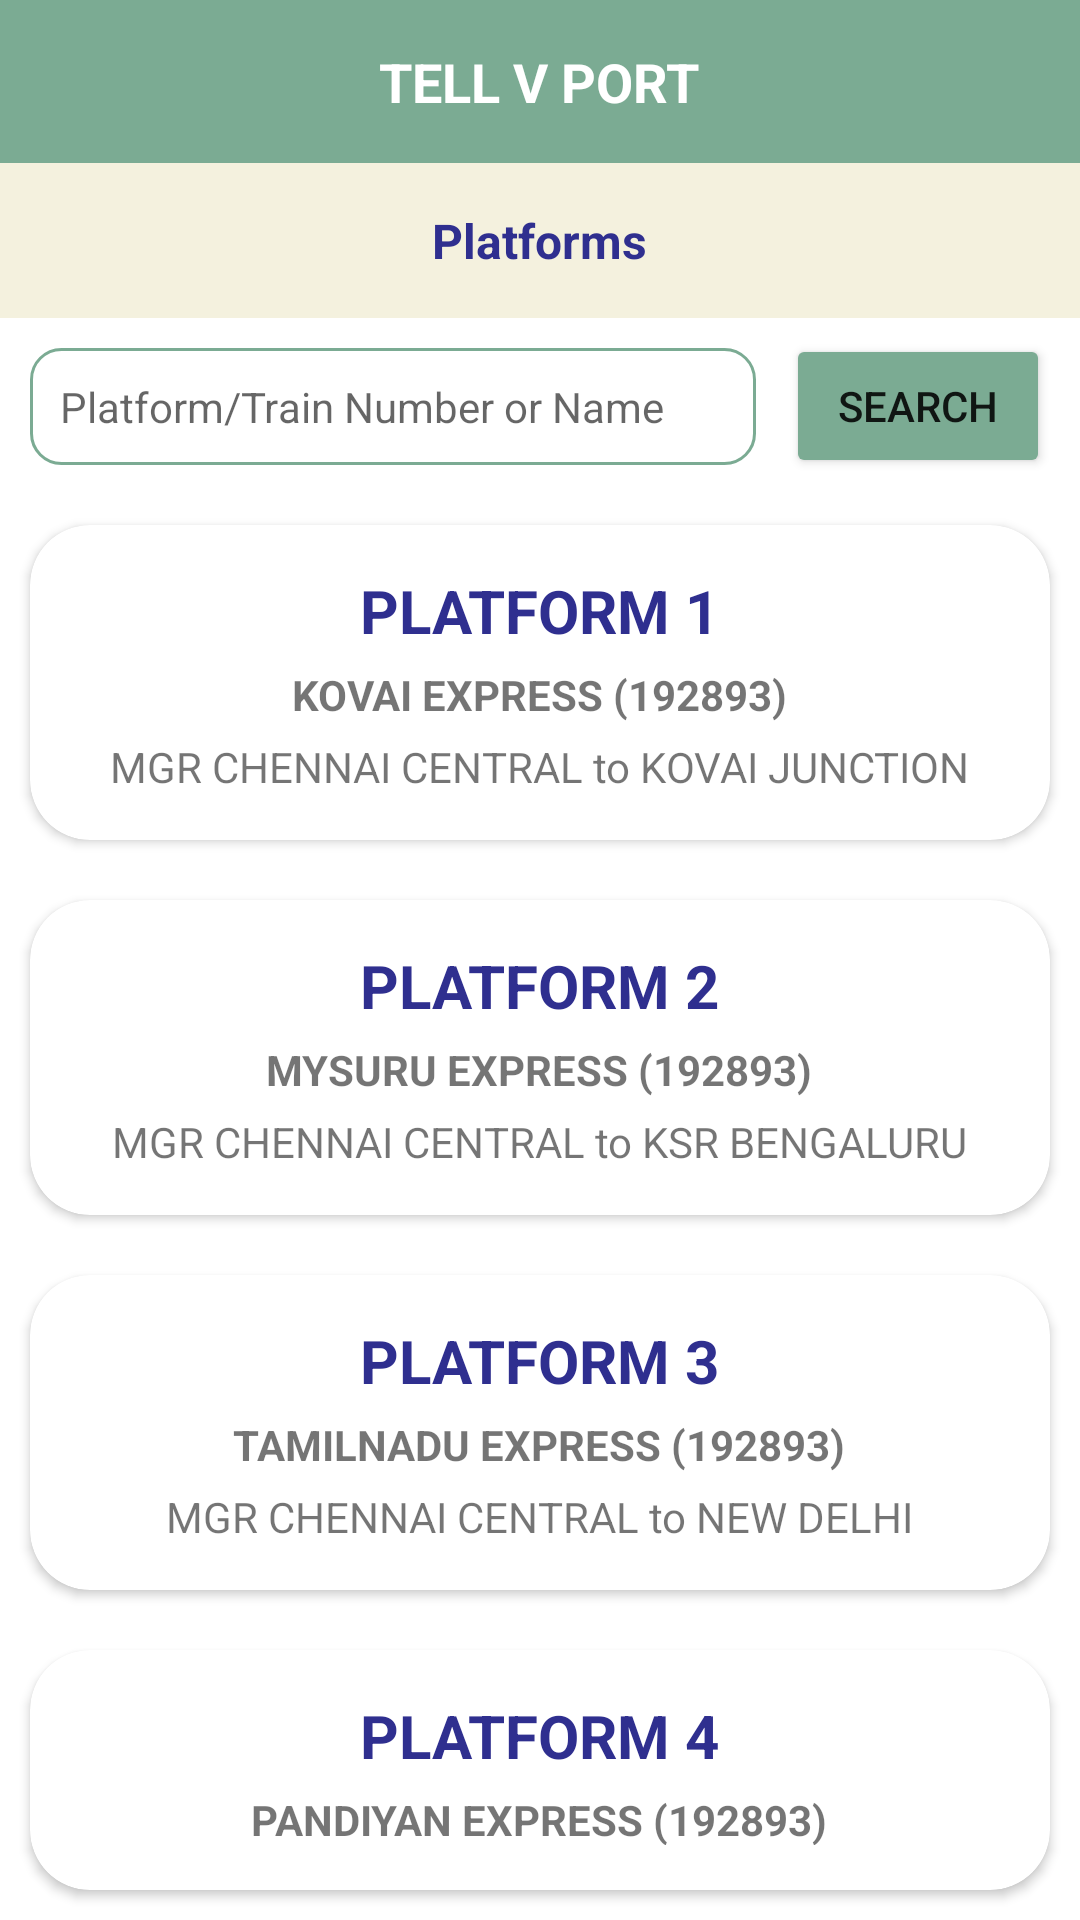

Reconstruct the res/layout file that produces this screen, plus the resources it refers to.
<!-- AndroidManifest.xml: application theme Theme.MyApp -->
<!-- res/layout/activity_platforms.xml -->
<?xml version="1.0" encoding="utf-8"?>
<RelativeLayout xmlns:android="http://schemas.android.com/apk/res/android"
    xmlns:tools="http://schemas.android.com/tools"
    xmlns:app="http://schemas.android.com/apk/res-auto"
    android:id="@+id/main"
    android:background="@color/white"
    android:orientation="vertical"
    android:layout_width="match_parent"
    android:layout_height="match_parent"
    tools:context=".views.MainActivity">

    <RelativeLayout
        android:id="@+id/topbar"
        android:layout_width="match_parent"
        android:layout_height="wrap_content"
        android:layout_alignParentTop="true"
        android:paddingTop="15sp"
        android:paddingBottom="15sp"
        android:background="@color/primary">

        <TextView
            android:layout_width="wrap_content"
            android:layout_height="wrap_content"
            android:layout_centerInParent="true"
            android:textColor="@color/white"
            android:textSize="18sp"
            android:textStyle="bold"
            android:text="@string/app_header" />

    </RelativeLayout>

    <LinearLayout
        android:id="@+id/topheader"
        android:layout_below="@id/topbar"
        android:layout_width="match_parent"
        android:layout_height="wrap_content"
        android:gravity="center"
        android:paddingTop="15sp"
        android:paddingBottom="15sp"
        android:orientation="vertical"
        android:background="@color/secondary">

        <TextView
            android:layout_width="wrap_content"
            android:layout_height="wrap_content"
            android:maxWidth="220sp"
            android:textColor="@color/primary_text"
            android:textSize="16sp"
            android:textStyle="bold"
            android:text="@string/header_platforms" />

    </LinearLayout>

    <LinearLayout
        android:layout_below="@id/topheader"
        android:layout_width="match_parent"
        android:layout_height="match_parent"
        android:orientation="vertical"
        android:background="@color/white">

        <LinearLayout
            android:layout_width="match_parent"
            android:layout_height="wrap_content">

            <EditText
                android:layout_width="0sp"
                android:layout_height="wrap_content"
                android:layout_weight="1"
                android:textSize="14sp"
                android:padding="10sp"
                android:layout_margin="10sp"
                android:background="@drawable/card_background"
                android:hint="Platform/Train Number or Name" />

            <Button
                android:layout_width="wrap_content"
                android:layout_height="wrap_content"
                android:layout_marginEnd="10sp"
                android:backgroundTint="@color/primary"
                android:layout_gravity="center"
                android:text="@string/search" />

        </LinearLayout>

        <androidx.cardview.widget.CardView
            android:layout_width="match_parent"
            android:layout_height="wrap_content"
            android:layout_margin="10sp"
            app:cardCornerRadius="20sp">

            <LinearLayout
                android:id="@+id/card_1"
                android:layout_width="match_parent"
                android:layout_height="wrap_content"
                android:orientation="vertical"
                android:gravity="center"
                android:padding="15sp">

                <TextView
                    android:layout_width="wrap_content"
                    android:layout_height="wrap_content"
                    android:textStyle="bold"
                    android:textSize="20sp"
                    android:textColor="@color/primary_text"
                    android:text="PLATFORM 1" />

                <TextView
                    android:layout_width="wrap_content"
                    android:layout_height="wrap_content"
                    android:paddingTop="5sp"
                    android:textStyle="bold"
                    android:text="KOVAI EXPRESS (192893)" />

                <TextView
                    android:layout_width="wrap_content"
                    android:layout_height="wrap_content"
                    android:paddingTop="5sp"
                    android:text="MGR CHENNAI CENTRAL to KOVAI JUNCTION" />

            </LinearLayout>

        </androidx.cardview.widget.CardView>
        <androidx.cardview.widget.CardView
            android:layout_width="match_parent"
            android:layout_height="wrap_content"
            android:layout_margin="10sp"
            app:cardCornerRadius="20sp">

            <LinearLayout
                android:layout_width="match_parent"
                android:layout_height="wrap_content"
                android:orientation="vertical"
                android:gravity="center"
                android:padding="15sp">

                <TextView
                    android:layout_width="wrap_content"
                    android:layout_height="wrap_content"
                    android:textStyle="bold"
                    android:textSize="20sp"
                    android:textColor="@color/primary_text"
                    android:text="PLATFORM 2" />

                <TextView
                    android:layout_width="wrap_content"
                    android:layout_height="wrap_content"
                    android:paddingTop="5sp"
                    android:textStyle="bold"
                    android:text="MYSURU EXPRESS (192893)" />

                <TextView
                    android:layout_width="wrap_content"
                    android:layout_height="wrap_content"
                    android:paddingTop="5sp"
                    android:text="MGR CHENNAI CENTRAL to KSR BENGALURU" />

            </LinearLayout>

        </androidx.cardview.widget.CardView>
        <androidx.cardview.widget.CardView
            android:layout_width="match_parent"
            android:layout_height="wrap_content"
            android:layout_margin="10sp"
            app:cardCornerRadius="20sp">

            <LinearLayout
                android:layout_width="match_parent"
                android:layout_height="wrap_content"
                android:orientation="vertical"
                android:gravity="center"
                android:padding="15sp">

                <TextView
                    android:layout_width="wrap_content"
                    android:layout_height="wrap_content"
                    android:textStyle="bold"
                    android:textSize="20sp"
                    android:textColor="@color/primary_text"
                    android:text="PLATFORM 3" />

                <TextView
                    android:layout_width="wrap_content"
                    android:layout_height="wrap_content"
                    android:paddingTop="5sp"
                    android:textStyle="bold"
                    android:text="TAMILNADU EXPRESS (192893)" />

                <TextView
                    android:layout_width="wrap_content"
                    android:layout_height="wrap_content"
                    android:paddingTop="5sp"
                    android:text="MGR CHENNAI CENTRAL to NEW DELHI" />

            </LinearLayout>

        </androidx.cardview.widget.CardView>
        <androidx.cardview.widget.CardView
            android:layout_width="match_parent"
            android:layout_height="wrap_content"
            android:layout_margin="10sp"
            app:cardCornerRadius="20sp">

            <LinearLayout
                android:layout_width="match_parent"
                android:layout_height="wrap_content"
                android:orientation="vertical"
                android:gravity="center"
                android:padding="15sp">

                <TextView
                    android:layout_width="wrap_content"
                    android:layout_height="wrap_content"
                    android:textStyle="bold"
                    android:textSize="20sp"
                    android:textColor="@color/primary_text"
                    android:text="PLATFORM 4" />

                <TextView
                    android:layout_width="wrap_content"
                    android:layout_height="wrap_content"
                    android:paddingTop="5sp"
                    android:textStyle="bold"
                    android:text="PANDIYAN EXPRESS (192893)" />

                <TextView
                    android:layout_width="wrap_content"
                    android:layout_height="wrap_content"
                    android:paddingTop="5sp"
                    android:text="CHENNAI EGMORE to MADURAI JUNCTION" />

            </LinearLayout>

        </androidx.cardview.widget.CardView>

    </LinearLayout>


</RelativeLayout>
<!-- resources referenced by this layout -->
<resources>
  <color name="primary">#7BAB93</color>
  <color name="primary_text">#2F2F8F</color>
  <color name="secondary">#F4F1DE</color>
  <color name="white">#FFFFFFFF</color>
  <!-- drawable card_background (drawable) -->
  <?xml version="1.0" encoding="utf-8"?>
  <shape xmlns:android="http://schemas.android.com/apk/res/android" android:shape="rectangle">
      <solid android:color="@color/white" />
      <corners android:radius="10dp" />
      <stroke android:width="1dp" android:color="@color/primary" />
  </shape>
  <string name="app_header">TELL V PORT</string>
  <string name="header_platforms">Platforms</string>
  <string name="search">Search</string>
  <style name="Theme.MyApp" parent="Theme.MaterialComponents.Light.NoActionBar">
          <item name="bottomNavigationStyle">@style/Widget.MaterialComponents.BottomNavigationView</item>
      </style>
</resources>
